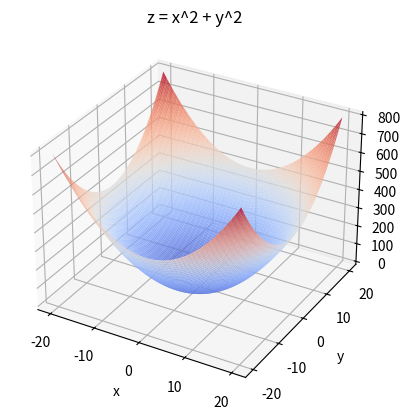

Here is the Python script that generated this plot:
#!/usr/bin/env python
# -*- coding: UTF-8 -*-
import numpy as np
import matplotlib.pyplot as plt
import mpl_toolkits.mplot3d

x, y = np.mgrid[-20:20:100j, -20:20:100j]
z = x**2 + y**2

ax = plt.subplot(111, projection = '3d')
ax.plot_surface(x, y, z, rstride=2, cstride=1, cmap=plt.cm.coolwarm, alpha=0.8)

ax.set_xlabel('x')
ax.set_ylabel('y')
ax.set_zlabel('z')
plt.title('z = x^2 + y^2')

plt.show()